Run: headless pygame with SDL's dummy video driver; simulated clock (each Clock.tick advances the game by its frame time, no real sleeping); random seed 0; keys injected as events and as key.get_pressed() state; mouse plan: one left click at the window centre at the start of phase 2, then a move to the lower-right quarter at the start of phase 3.
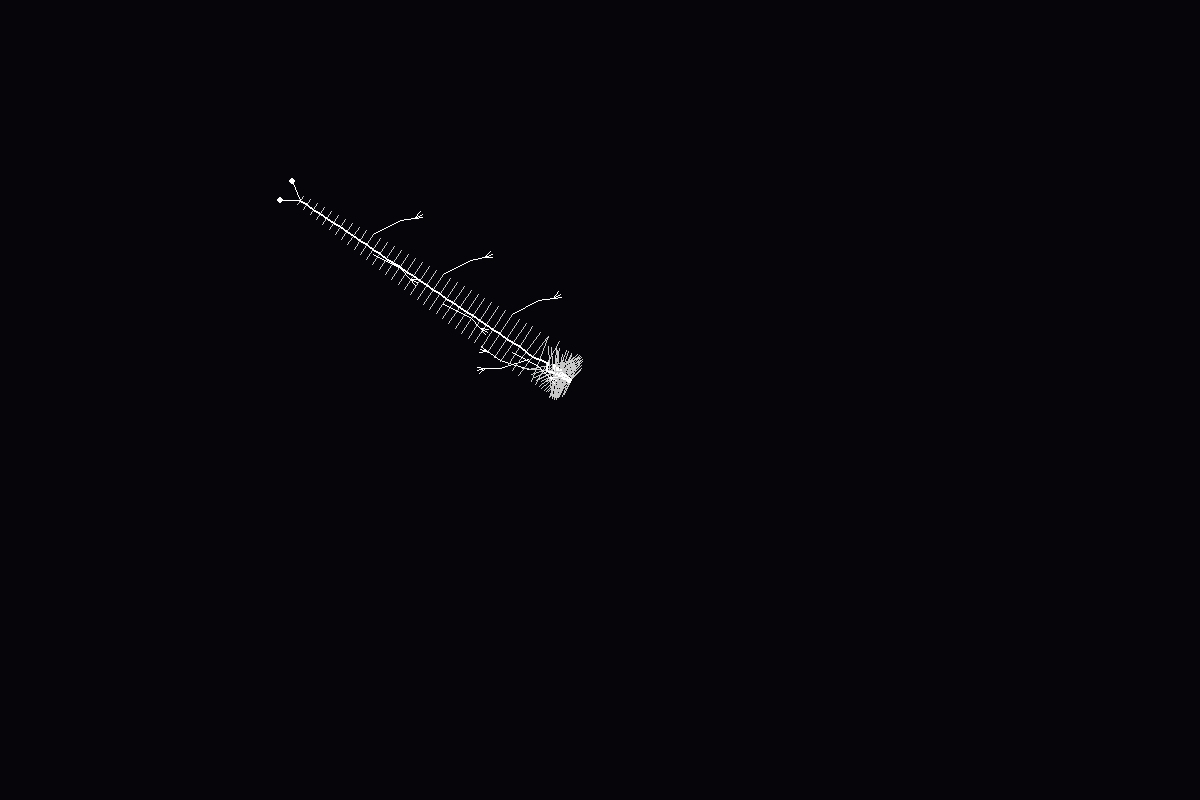
Frame 1 of 4 · flips 1–60 · no input
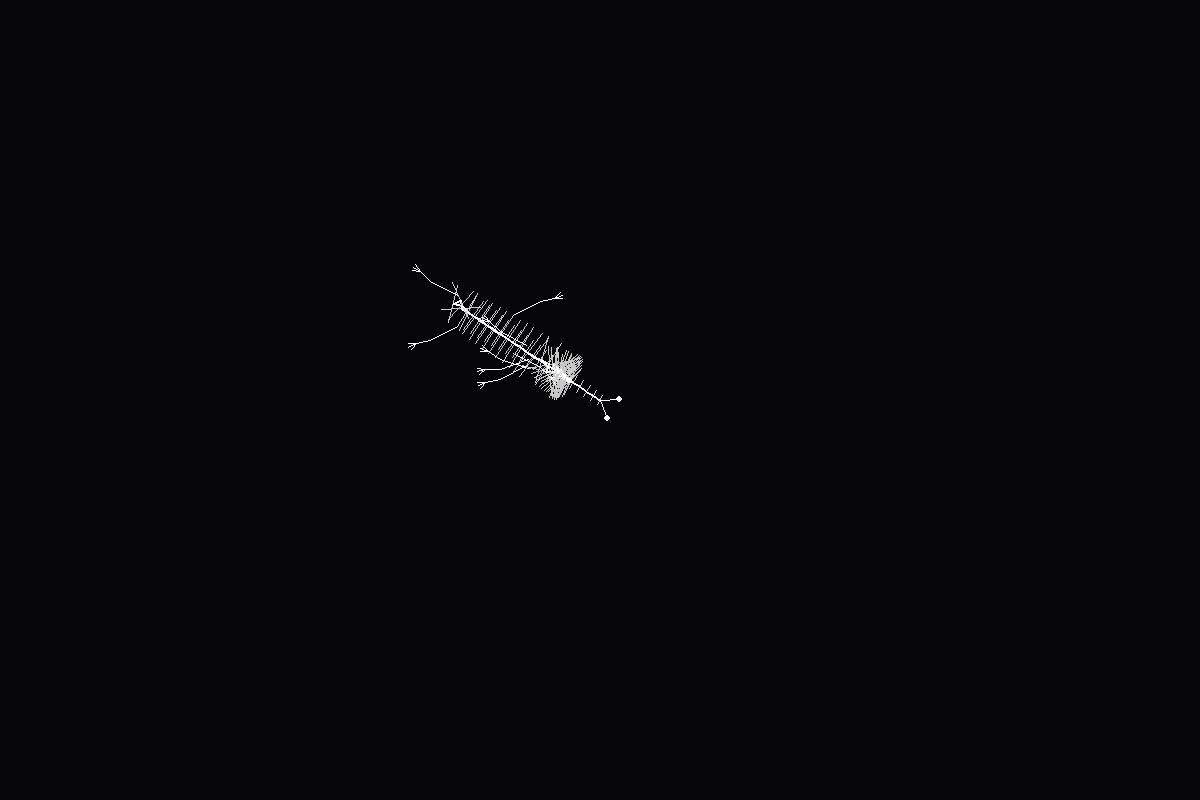
Frame 2 of 4 · flips 61–180 · clicked the window centre · tapped SPACE, RETURN · held RIGHT (→), D
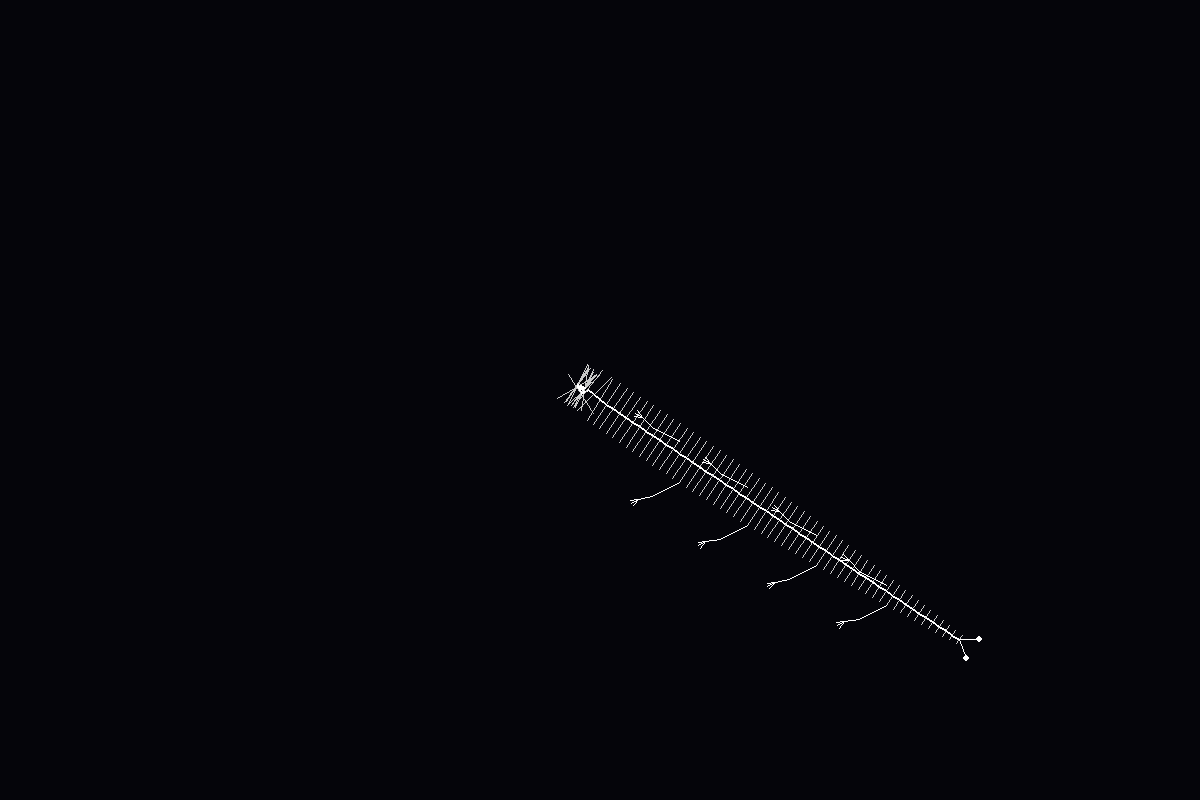
Frame 3 of 4 · flips 181–300 · moved the mouse to the lower-right quarter · held DOWN (↓), S
Frame 4 of 4 · flips 301–420 · held LEFT (←), A, UP (↑), W · screen unchanged from frame 3, image omitted

The pygame program that drew these frames:

import pygame
import math

WIDTH, HEIGHT = 1200, 800
SEG_COUNT = 80
SEG_DIST = 8
BODY_WIDTH = 20

class Segment:
    def __init__(self, x, y):
        self.pos = pygame.Vector2(x, y)
        self.angle = 0.0

class Creature:
    def __init__(self):
        self.segments = [Segment(WIDTH/2, HEIGHT/2) for _ in range(SEG_COUNT)]

    def update(self, target_pos):
        head = self.segments[0]
        target = pygame.Vector2(target_pos)
        diff = target - head.pos
        if diff.length() > 2:
            head.angle = math.atan2(diff.y, diff.x)
            head.pos += diff.normalize() * 6.0

        for i in range(1, SEG_COUNT):
            seg = self.segments[i]
            prev = self.segments[i-1]
            d = prev.pos - seg.pos
            seg.angle = math.atan2(d.y, d.x)
            seg.pos = prev.pos - pygame.Vector2(math.cos(seg.angle), math.sin(seg.angle)) * SEG_DIST

    def draw(self, surface):
        for i in range(SEG_COUNT - 1, -1, -1):
            seg = self.segments[i]
            perp = seg.angle + math.pi / 2
            
            width_factor = math.sin((i / SEG_COUNT) * math.pi * 0.9)
            current_width = BODY_WIDTH * width_factor + 5
            
            off_vec = pygame.Vector2(math.cos(perp), math.sin(perp)) * current_width
            p1, p2 = seg.pos + off_vec, seg.pos - off_vec
            
            pygame.draw.line(surface, (200, 200, 200), p1, p2, 1)
            
            if i in [10, 20, 30, 40]:
                for side in [-1, 1]:
                    shoulder = seg.pos + pygame.Vector2(math.cos(perp * side), math.sin(perp * side)) * current_width
                    knee_angle = perp * side + (0.5 * side)
                    knee = shoulder + pygame.Vector2(math.cos(knee_angle), math.sin(knee_angle)) * 30
                    foot = knee + pygame.Vector2(math.cos(knee_angle + 0.3), math.sin(knee_angle + 0.3)) * 15
                    
                    pygame.draw.line(surface, (255, 255, 255), shoulder, knee, 1)
                    pygame.draw.line(surface, (255, 255, 255), knee, foot, 1)
                    for f_angle in [-0.4, 0, 0.4]:
                        finger = foot + pygame.Vector2(math.cos(knee_angle + f_angle), math.sin(knee_angle + f_angle)) * 8
                        pygame.draw.line(surface, (255, 255, 255), foot, finger, 1)

            if i > 0:
                pygame.draw.line(surface, (255, 255, 255), seg.pos, self.segments[i-1].pos, 2)
            
            if i == 0:
                for a in [-0.6, 0.6]:
                    ant_angle = seg.angle + a
                    ant_end = seg.pos + pygame.Vector2(math.cos(ant_angle), math.sin(ant_angle)) * 20
                    pygame.draw.line(surface, (255, 255, 255), seg.pos, ant_end, 1)
                    pygame.draw.circle(surface, (255, 255, 255), (int(ant_end.x), int(ant_end.y)), 3)

def main():
    pygame.init()
    screen = pygame.display.set_mode((WIDTH, HEIGHT))
    clock = pygame.time.Clock()
    pygame.mouse.set_visible(False)
    creature = Creature()
    
    while True:
        for event in pygame.event.get():
            if event.type == pygame.QUIT:
                pygame.quit(); return
        
        screen.fill((5, 5, 10))
        creature.update(pygame.mouse.get_pos())
        creature.draw(screen)
        pygame.display.flip()
        clock.tick(60)

if __name__ == "__main__":
    main()
